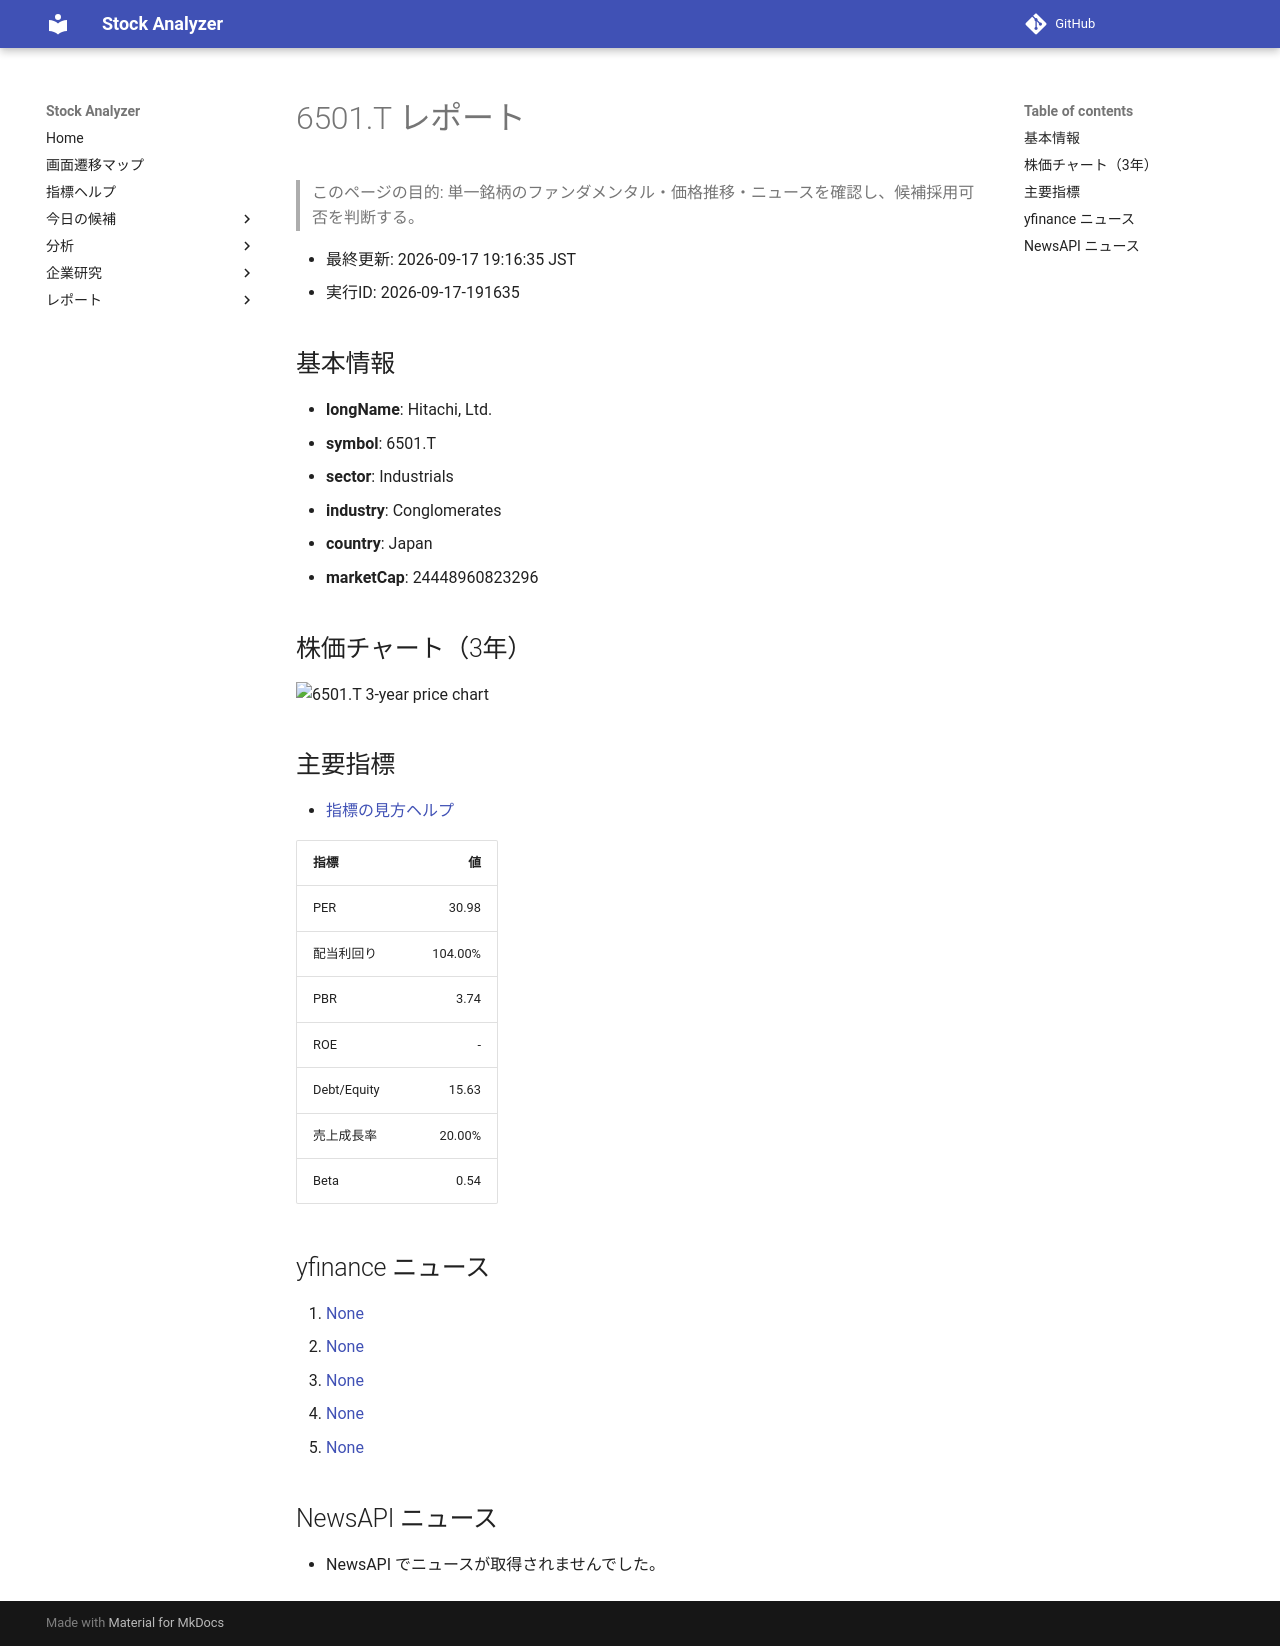

repository: Yumi-note/Making-APP · page: stocks/2026-09-17/191635/6501_T/index.html · generator: mkdocs

# 6501.T レポート

> このページの目的: 単一銘柄のファンダメンタル・価格推移・ニュースを確認し、候補採用可否を判断する。

- 最終更新: 2026-09-17 19:16:35 JST
- 実行ID: 2026-09-17-191635

## 基本情報

- **longName**: Hitachi, Ltd.
- **symbol**: 6501.T
- **sector**: Industrials
- **industry**: Conglomerates
- **country**: Japan
- **marketCap**: 24448960823296

## 株価チャート（3年）

![6501.T 3-year price chart](6501_T_3y.png)

## 主要指標

- [指標の見方ヘルプ](../../../../indicators.md)

| 指標 | 値 |
|---|---:|
| PER | 30.98 |
| 配当利回り | 104.00% |
| PBR | 3.74 |
| ROE | - |
| Debt/Equity | 15.63 |
| 売上成長率 | 20.00% |
| Beta | 0.54 |

## yfinance ニュース

1. [None](None)
2. [None](None)
3. [None](None)
4. [None](None)
5. [None](None)

## NewsAPI ニュース

- NewsAPI でニュースが取得されませんでした。
